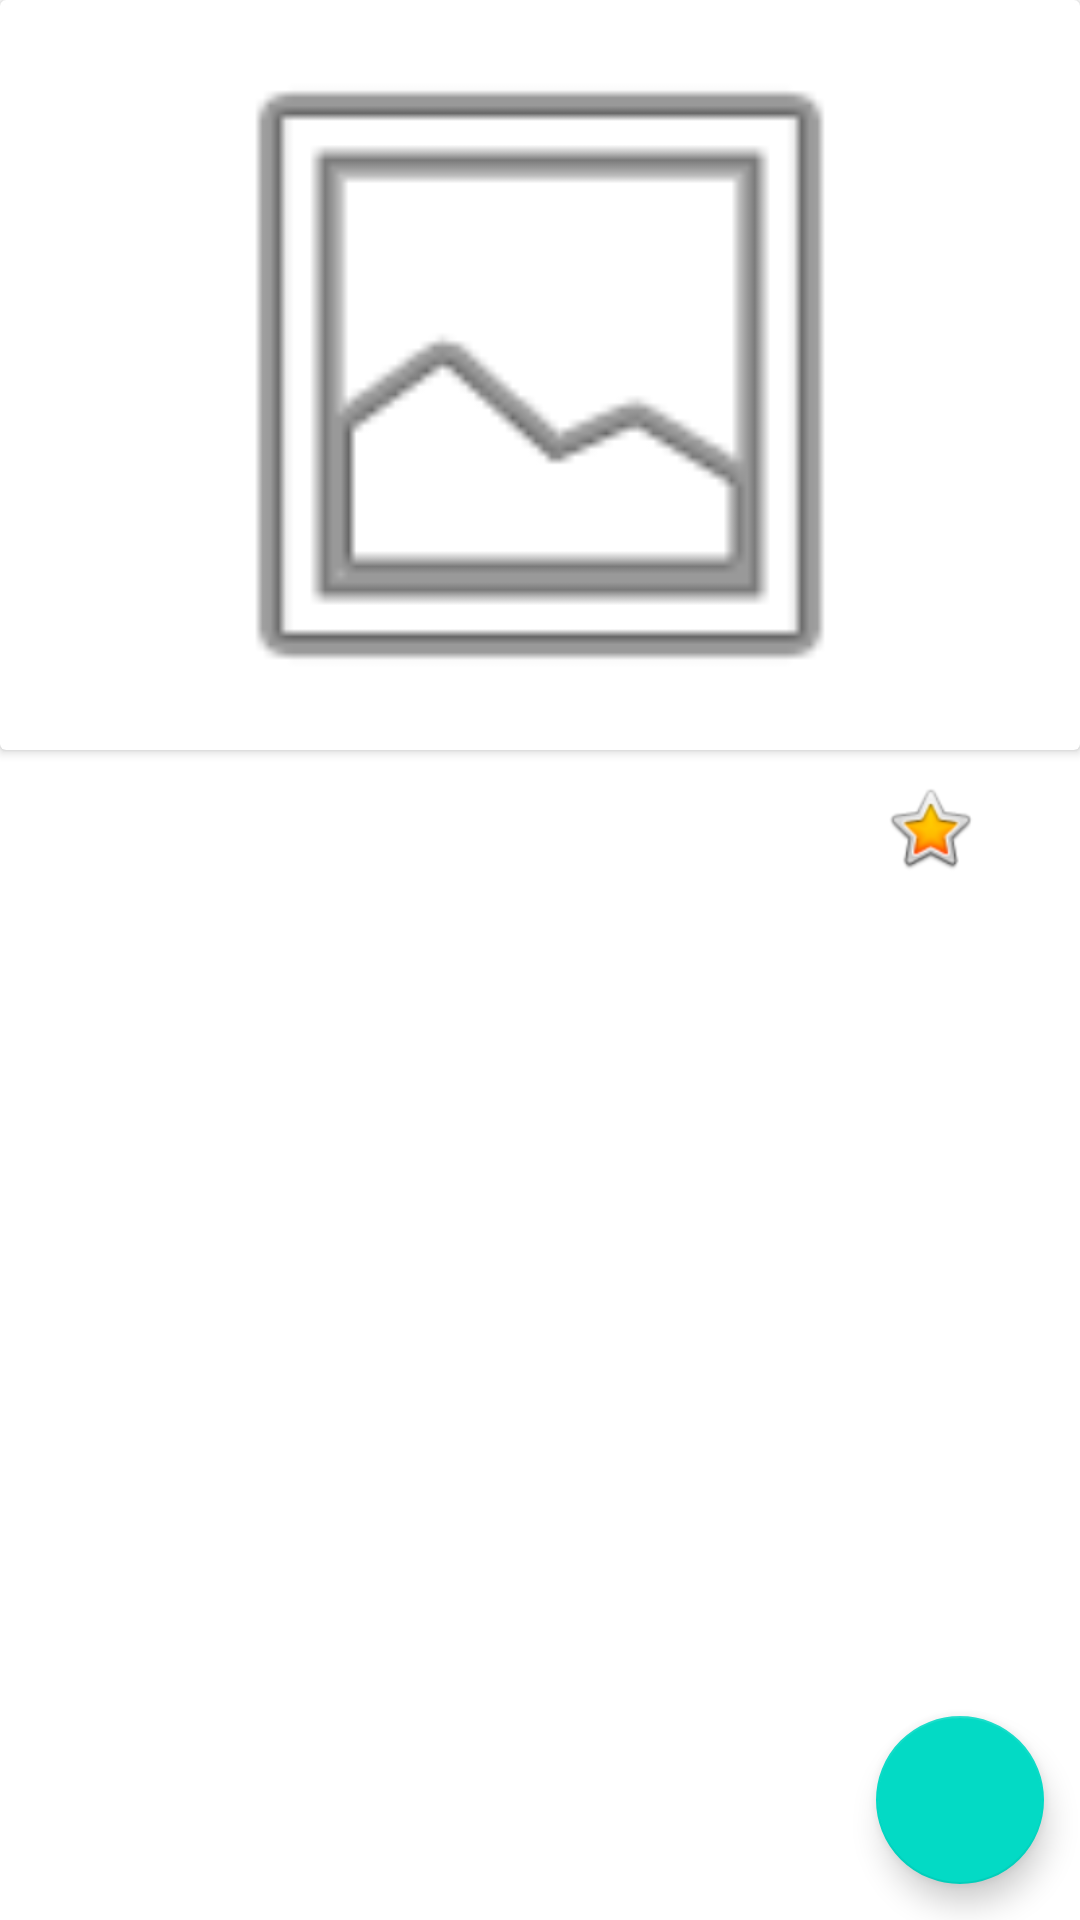

Reconstruct the res/layout file that produces this screen, plus the resources it refers to.
<!-- AndroidManifest.xml: application theme Theme.CinemasApp -->
<!-- res/layout/activity_detail.xml -->
<?xml version="1.0" encoding="utf-8"?>
<androidx.constraintlayout.widget.ConstraintLayout xmlns:android="http://schemas.android.com/apk/res/android"
    xmlns:app="http://schemas.android.com/apk/res-auto"
    xmlns:tools="http://schemas.android.com/tools"
    android:layout_width="match_parent"
    android:layout_height="match_parent"
    tools:context=".ui.activity.ActivityDetail">

    <androidx.cardview.widget.CardView
        android:id="@+id/cvPict"
        android:layout_width="match_parent"
        android:layout_height="250dp"
        app:layout_constraintEnd_toEndOf="parent"
        app:layout_constraintStart_toStartOf="parent"
        app:layout_constraintTop_toTopOf="parent">

        <ImageView
            android:id="@+id/ivPict"
            android:layout_width="match_parent"
            android:layout_height="match_parent"
            android:contentDescription="@string/detail_pict"
            app:srcCompat="@android:drawable/ic_menu_gallery" />
    </androidx.cardview.widget.CardView>

    <TextView
        android:id="@+id/contentTitle"
        android:layout_width="0dp"
        android:layout_height="24dp"
        android:layout_marginTop="4dp"
        android:layout_marginStart="12dp"
        android:ellipsize="marquee"
        android:focusable="true"
        android:focusableInTouchMode="true"
        android:marqueeRepeatLimit="marquee_forever"
        android:scrollHorizontally="true"
        android:singleLine="true"
        app:layout_constraintEnd_toStartOf="@+id/contentRating"
        app:layout_constraintStart_toStartOf="parent"
        app:layout_constraintTop_toBottomOf="@+id/cvPict"
        tools:text="Title Content" />

    <TextView
        android:id="@+id/contentDate"
        android:layout_width="0dp"
        android:layout_height="24dp"
        android:layout_marginStart="12dp"
        android:baselineAligned="false"
        app:layout_constraintEnd_toStartOf="@+id/contentRating"
        app:layout_constraintStart_toStartOf="parent"
        app:layout_constraintTop_toBottomOf="@+id/contentTitle"
        tools:text="Date" />

    <TextView
        android:id="@+id/contentRating"
        android:layout_width="54dp"
        android:layout_height="0dp"
        android:layout_marginEnd="12dp"
        android:gravity="center"
        app:drawableStartCompat="@android:drawable/btn_star_big_on"
        app:layout_constraintBottom_toTopOf="@+id/tvOverview"
        app:layout_constraintEnd_toEndOf="parent"
        app:layout_constraintTop_toBottomOf="@+id/cvPict"
        tools:text="7.5" />

    <TextView
        android:id="@+id/tvOverview"
        android:layout_width="match_parent"
        android:layout_height="0dp"
        android:paddingHorizontal="12dp"
        android:paddingTop="12dp"
        app:layout_constraintBottom_toBottomOf="parent"
        app:layout_constraintEnd_toEndOf="parent"
        app:layout_constraintStart_toStartOf="parent"
        app:layout_constraintTop_toBottomOf="@+id/contentDate"
        tools:text="@tools:sample/lorem/random" />

    <ProgressBar
        android:id="@+id/loading"
        style="?android:attr/progressBarStyle"
        android:layout_width="wrap_content"
        android:layout_height="wrap_content"
        android:layout_gravity="center"
        android:visibility="gone"
        app:layout_constraintBottom_toBottomOf="parent"
        app:layout_constraintEnd_toEndOf="parent"
        app:layout_constraintStart_toStartOf="parent"
        app:layout_constraintTop_toBottomOf="@+id/cvPict"
        tools:visibility="visible" />

    <com.google.android.material.floatingactionbutton.FloatingActionButton
        android:id="@+id/fabFavorite"
        android:layout_width="wrap_content"
        android:layout_height="wrap_content"
        android:layout_gravity="end|bottom"
        android:layout_marginEnd="12dp"
        android:layout_marginBottom="12dp"
        android:contentDescription="@string/favorite"
        android:src="@drawable/ic_favorite"
        app:layout_constraintBottom_toBottomOf="parent"
        app:layout_constraintEnd_toEndOf="parent" />

</androidx.constraintlayout.widget.ConstraintLayout>
<!-- resources referenced by this layout -->
<resources>
  <string name="detail_pict">detailPict</string>
  <string name="favorite">Favorite</string>
  <style name="Theme.CinemasApp" parent="Theme.MaterialComponents.DayNight.DarkActionBar">
          
          <item name="colorPrimary">@color/purple_500</item>
          <item name="colorPrimaryVariant">@color/purple_700</item>
          <item name="colorOnPrimary">@color/white</item>
          
          <item name="colorSecondary">@color/teal_200</item>
          <item name="colorSecondaryVariant">@color/teal_700</item>
          <item name="colorOnSecondary">@color/black</item>
          
          <item name="android:statusBarColor" tools:targetApi="l">?attr/colorPrimaryVariant</item>
          
          <item name="android:textColor">@color/black</item>
      </style>
  <!-- not gathered from this repository: default colours our renderer supplied (Android Studio template values) -->
  <color name="purple_500">#FF6200EE</color>
  <color name="purple_700">#FF3700B3</color>
  <color name="teal_200">#FF03DAC5</color>
  <color name="teal_700">#FF018786</color>
  <color name="black">#FF000000</color>
  <color name="white">#FFFFFFFF</color>
</resources>
